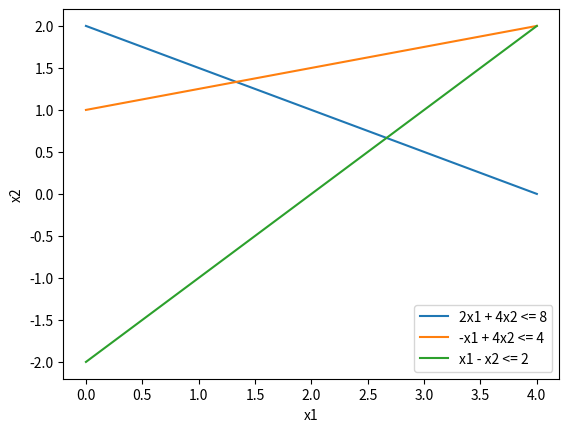

Here is the Python script that generated this plot:
import matplotlib.pyplot as plt
import numpy as np
import sympy as sp

# Definir las variables y la función Z
x1, x2 = sp.symbols('x1 x2')
Z = 6*x1 + 3*x2

# Definir las restricciones
eq1 = 2*x1 + 4*x2 - 8
eq2 = -x1 + 4*x2 - 4
eq3 = x1 - x2 - 2

# Resolver las ecuaciones para x2 en términos de x1
x2_1 = sp.solve(eq1, x2)[0]
x2_2 = sp.solve(eq2, x2)[0]
x2_3 = sp.solve(eq3, x2)[0]

# Crear un rango de valores de x1 para graficar
x1_values = np.linspace(0, 4, 400)

# Calcular los correspondientes valores de x2 para cada ecuación
x2_values_1 = [x2_1.subs(x1, val) for val in x1_values]
x2_values_2 = [x2_2.subs(x1, val) for val in x1_values]
x2_values_3 = [x2_3.subs(x1, val) for val in x1_values]

# Graficar las restricciones
plt.plot(x1_values, x2_values_1, label='2x1 + 4x2 <= 8')
plt.plot(x1_values, x2_values_2, label='-x1 + 4x2 <= 4')
plt.plot(x1_values, x2_values_3, label='x1 - x2 <= 2')

# Añadir etiquetas y leyenda
plt.xlabel('x1')
plt.ylabel('x2')
plt.legend()

# Mostrar el gráfico
plt.show()
